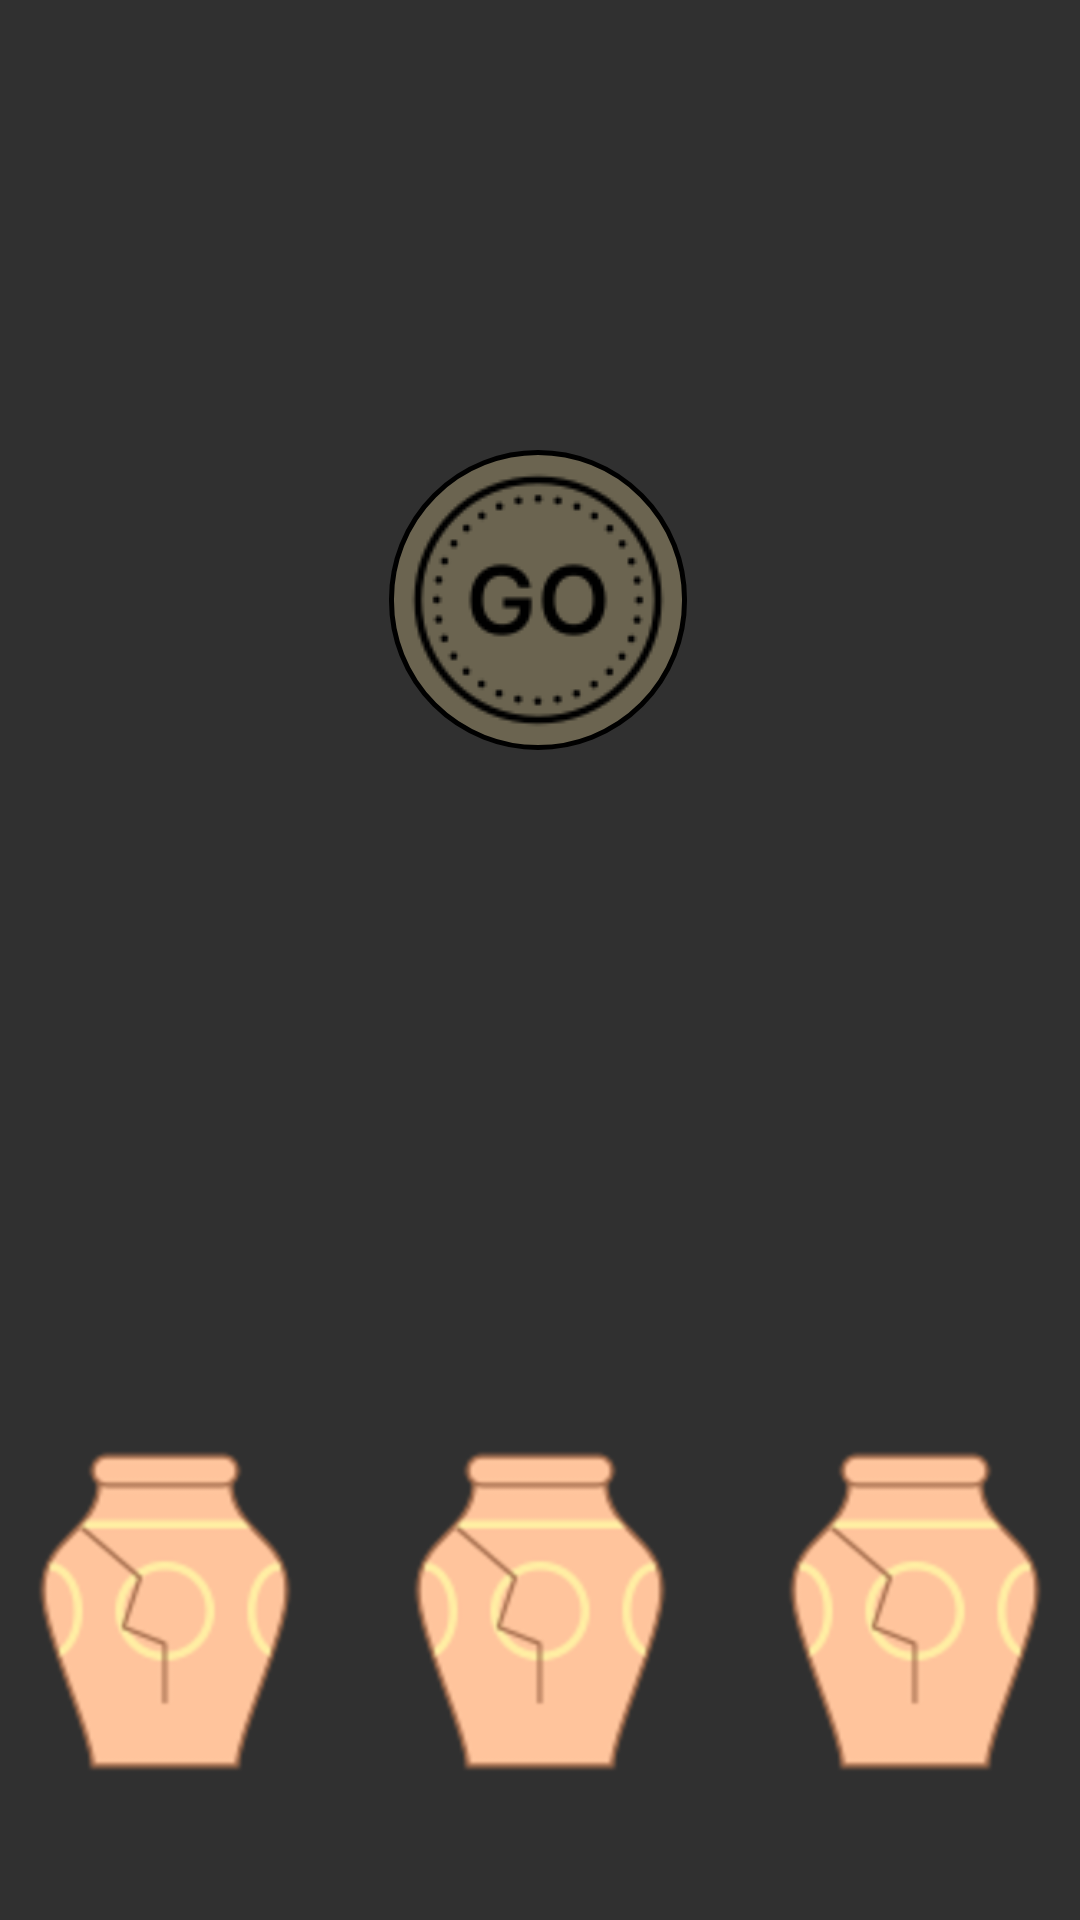

Write the Android layout XML for this screen, with the resource values it uses.
<!-- AndroidManifest.xml: application theme Theme.EgyptianBrawl -->
<!-- res/layout/fragment_game_egipt.xml -->
<?xml version="1.0" encoding="utf-8"?>
<androidx.constraintlayout.widget.ConstraintLayout xmlns:android="http://schemas.android.com/apk/res/android"
    xmlns:tools="http://schemas.android.com/tools"
    android:layout_width="match_parent"
    android:layout_height="match_parent"
    xmlns:app="http://schemas.android.com/apk/res-auto"
    tools:context=".fragmentsgame.gameEgipt"
    android:id="@+id/okno"
    android:transitionGroup="true"
    android:background="@drawable/handegipt"
    android:animateLayoutChanges="true"
    >


    <ImageView
        android:id="@+id/tubus1"
        android:layout_width="@dimen/dim110"
        android:layout_height="@dimen/dim110"
        android:layout_marginBottom="@dimen/dim48"
        android:src="@drawable/grobnica"
        android:visibility="invisible"
        app:layout_constraintBottom_toBottomOf="parent"
        app:layout_constraintStart_toStartOf="parent" />

    <ImageView
        android:id="@+id/tubus2"
        android:layout_width="@dimen/dim110"
        android:layout_height="@dimen/dim110"
        android:layout_marginBottom="@dimen/dim48"
        android:src="@drawable/grobnica"
        android:visibility="invisible"
        app:layout_constraintBottom_toBottomOf="parent"
        app:layout_constraintEnd_toStartOf="@+id/tubus6"
        app:layout_constraintStart_toEndOf="@+id/tubus4" />

    <ImageView
        android:id="@+id/tubus3"
        android:layout_width="@dimen/dim110"
        android:layout_height="@dimen/dim110"
        android:layout_marginBottom="@dimen/dim48"
        android:src="@drawable/grobnica"
        android:visibility="invisible"
        app:layout_constraintBottom_toBottomOf="parent"
        app:layout_constraintEnd_toEndOf="parent" />

    <ImageView
        android:id="@+id/tubus4"
        android:layout_width="@dimen/dim110"
        android:layout_height="@dimen/dim110"
        android:layout_marginBottom="@dimen/dim48"
        android:src="@drawable/grobnica"
        app:layout_constraintBottom_toBottomOf="parent"
        app:layout_constraintStart_toStartOf="parent" />

    <ImageView
        android:id="@+id/tubus5"
        android:layout_width="@dimen/dim110"
        android:layout_height="@dimen/dim110"
        android:layout_marginBottom="@dimen/dim48"
        android:src="@drawable/grobnica"
        app:layout_constraintBottom_toBottomOf="parent"
        app:layout_constraintEnd_toStartOf="@+id/tubus6"
        app:layout_constraintStart_toEndOf="@+id/tubus4" />

    <ImageView
        android:id="@+id/tubus6"
        android:layout_width="@dimen/dim110"
        android:layout_height="@dimen/dim110"
        android:layout_marginBottom="@dimen/dim48"
        android:src="@drawable/grobnica"
        app:layout_constraintBottom_toBottomOf="parent"
        app:layout_constraintEnd_toEndOf="parent" />

    <ImageView
        android:id="@+id/tubus7"
        android:layout_width="@dimen/dim110"
        android:layout_height="@dimen/dim110"
        android:layout_marginBottom="@dimen/dim48"
        android:src="@drawable/grobnica"
        android:visibility="invisible"
        app:layout_constraintBottom_toBottomOf="parent"
        app:layout_constraintEnd_toStartOf="@+id/tubus6"
        app:layout_constraintStart_toEndOf="@+id/tubus4" />

    <ImageView
        android:id="@+id/tubus8"
        android:layout_width="@dimen/dim110"
        android:layout_height="@dimen/dim110"
        android:layout_marginBottom="@dimen/dim48"
        android:src="@drawable/grobnica"
        android:visibility="invisible"
        app:layout_constraintBottom_toBottomOf="parent"
        app:layout_constraintEnd_toStartOf="@+id/tubus6"
        app:layout_constraintHorizontal_bias="0.0"
        app:layout_constraintStart_toEndOf="@+id/tubus4" />

    <ImageView
        android:id="@+id/tubus9"
        android:layout_width="@dimen/dim30"
        android:layout_height="@dimen/dim30"
        android:src="@drawable/grobnicaitem"
        android:visibility="gone"
        app:layout_constraintBottom_toTopOf="@+id/tubus4"
        app:layout_constraintEnd_toEndOf="@+id/tubus4"
        app:layout_constraintStart_toStartOf="@+id/tubus4" />

    <ImageView
        android:id="@+id/tubus10"
        android:layout_width="@dimen/dim30"
        android:layout_height="@dimen/dim30"
        android:src="@drawable/grobnicaitem"
        android:visibility="gone"
        app:layout_constraintBottom_toTopOf="@+id/tubus5"
        app:layout_constraintEnd_toEndOf="@+id/tubus5"
        app:layout_constraintStart_toStartOf="@+id/tubus5" />

    <ImageView
        android:id="@+id/tubus11"
        android:layout_width="@dimen/dim30"
        android:layout_height="@dimen/dim30"
        android:src="@drawable/grobnicaitem"
        android:visibility="gone"
        app:layout_constraintBottom_toTopOf="@+id/tubus6"
        app:layout_constraintEnd_toEndOf="@+id/tubus6"
        app:layout_constraintStart_toStartOf="@+id/tubus6" />

    <ImageButton
        android:id="@+id/tubus12"
        android:layout_width="wrap_content"
        android:layout_height="wrap_content"
        android:layout_marginTop="150dp"
        android:background="@drawable/btn"
        android:padding="@dimen/dim30"
        android:src="@drawable/go"
        android:textAllCaps="false"
        app:layout_constraintEnd_toEndOf="parent"
        app:layout_constraintHorizontal_bias="0.498"
        app:layout_constraintStart_toStartOf="parent"
        app:layout_constraintTop_toTopOf="parent" />

    <TextView
        android:id="@+id/tubus13"
        android:layout_width="236dp"
        android:layout_height="112dp"
        android:layout_marginStart="@dimen/dim12"
        android:layout_marginEnd="@dimen/dim12"
        android:padding="@dimen/dim30"
        android:text="@string/repeatGlass"
        android:textAlignment="center"
        android:textColor="@color/black"
        android:textSize="@dimen/spasibo20"
        android:textStyle="bold"
        android:visibility="gone"
        app:layout_constraintBottom_toBottomOf="parent"
        app:layout_constraintEnd_toEndOf="parent"
        app:layout_constraintHorizontal_bias="0.496"
        app:layout_constraintStart_toStartOf="parent"
        app:layout_constraintTop_toTopOf="parent"
        app:layout_constraintVertical_bias="0.617" />


</androidx.constraintlayout.widget.ConstraintLayout>
<!-- resources referenced by this layout -->
<resources>
  <color name="black">#FF000000</color>
  <dimen name="dim110">110dp</dimen>
  <dimen name="dim12">12dp</dimen>
  <dimen name="dim30">-30dp</dimen>
  <dimen name="dim48">48dp</dimen>
  <dimen name="spasibo20">20sp</dimen>
  <!-- drawable btn (drawable) -->
  <?xml version="1.0" encoding="utf-8"?>
  <shape xmlns:android="http://schemas.android.com/apk/res/android">
      <stroke
          android:width="1.5dp"
          android:color="@color/black"/>
      <corners
          android:radius="100dp"/>
      <gradient
          android:startColor="#4DF1D999"
          android:centerColor="#4DF1D999"
          android:endColor="#4DF1D999"
  
  
          />
  </shape>
  <!-- drawable go: png bitmap (drawable, 3050 bytes) -->
  <!-- drawable grobnica: png bitmap (drawable, 18101 bytes) -->
  <!-- drawable grobnicaitem: png bitmap (drawable, 29295 bytes) -->
  <string name="repeatGlass">Choose a м !</string>
  <style name="Theme.EgyptianBrawl" parent="Theme.AppCompat.NoActionBar">
          
          <item name="colorPrimary">@color/purple_500</item>
          <item name="colorPrimaryVariant">@color/purple_700</item>
          <item name="colorOnPrimary">@color/white</item>
          
          <item name="colorSecondary">@color/teal_200</item>
          <item name="colorSecondaryVariant">@color/teal_700</item>
          <item name="colorOnSecondary">@color/black</item>
          
          <item name="android:statusBarColor">@color/black</item>
          
      </style>
  <color name="purple_500">#FF6200EE</color>
  <color name="purple_700">#FF3700B3</color>
  <color name="white">#FFFFFFFF</color>
  <color name="teal_200">#FF03DAC5</color>
  <color name="teal_700">#FF018786</color>
</resources>
